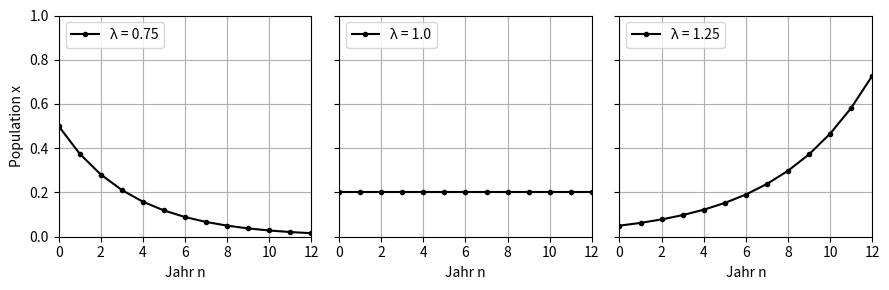

This figure's Python source: (Note: this script raises an exception after producing the figure.)
import numpy as np
import matplotlib.pyplot as plt

def logistic(r, x):
    return r * x

def plot(r, ax, x0):
    x = np.arange(0, 13, 1)
    y = np.ones_like(x) * x0
    for i in range(1, len(x)):
        y[i] = logistic(r, y[i-1])
    ax.plot(x, y, ".-k", label=str("λ = "+str(r)))
    ax.set_xlim(0, len(x)-1)
    ax.set_ylim(0, 1.0)
    ax.set_xticks(x[::2])
    ax.legend(loc="upper left")
    ax.set_xlabel("Jahr n")
    ax.grid()

fig, axs = plt.subplots(1,3,sharey=True,figsize=(9,3))
axs[0].set_ylabel("Population x")

plot(0.75, axs[0], 0.5)
plot(1.0, axs[1], 0.2)
plot(1.25, axs[2], 0.05)

plt.tight_layout()
plt.savefig("../figures/pop_exp.pdf")
plt.show()
